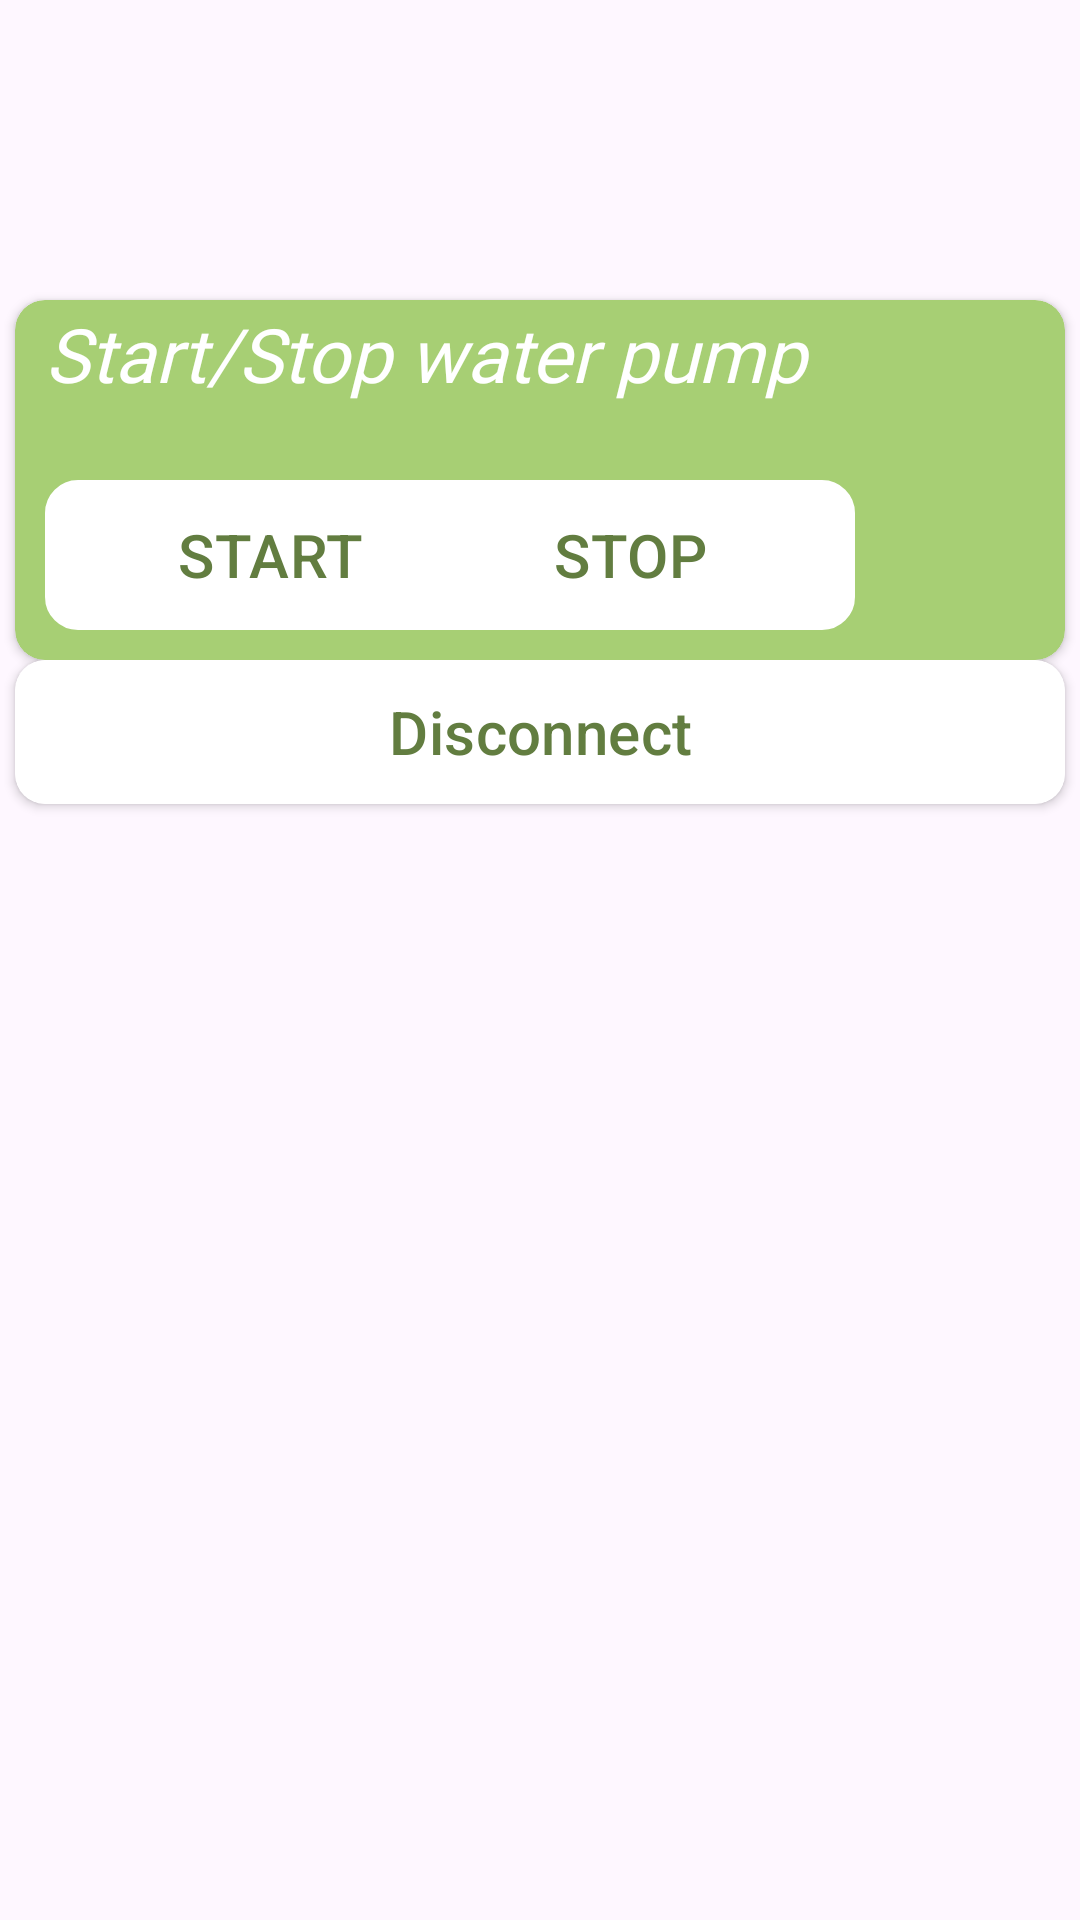

Reconstruct the res/layout file that produces this screen, plus the resources it refers to.
<!-- AndroidManifest.xml: application theme Theme.PetSystem -->
<!-- res/layout/main_content_water.xml -->
<?xml version="1.0" encoding="utf-8"?>
<RelativeLayout xmlns:android="http://schemas.android.com/apk/res/android"
    xmlns:app="http://schemas.android.com/apk/res-auto"
    xmlns:tools="http://schemas.android.com/tools"
    android:layout_width="match_parent"
    android:layout_height="match_parent"
    android:orientation="vertical"
    tools:context=".activities.WaterBowlActivity">

    <androidx.cardview.widget.CardView
        android:id="@+id/pump_card"
        android:layout_gravity="center"
        android:layout_width="match_parent"
        android:layout_height="wrap_content"
        android:layout_marginTop="100dp"
        android:layout_marginStart="5dp"
        android:layout_marginEnd="5dp"
        android:backgroundTint="@color/primaryColor"
        app:cardCornerRadius="10dp">

        <TextView
            android:id="@+id/title_start_stop"
            android:layout_width="match_parent"
            android:layout_height="match_parent"
            android:layout_gravity="start"
            android:layout_marginTop="1dp"
            android:layout_marginStart="10dp"
            android:fontFamily="@font/jura"
            android:text="@string/start_stop"
            android:textColor="@color/white"
            android:textSize="25sp"
            android:textStyle="italic" />

        <Button
            android:id="@+id/start_btn"
            android:layout_width="150dp"
            android:layout_height="50dp"
            android:layout_gravity="start"
            android:layout_marginTop="60dp"
            android:layout_marginBottom="10dp"
            android:layout_marginStart="10dp"
            android:layout_marginEnd="10dp"
            app:backgroundTint="@color/white"
            android:background="@drawable/white_border_shape_button_rounded"
            android:foreground="?attr/selectableItemBackground"
            android:text="@string/start"
            android:textColor="@color/secondaryColor"
            android:textSize="20sp"
            />

        <Button
            android:id="@+id/stop_btn"
            android:layout_width="150dp"
            android:layout_height="50dp"
            android:layout_gravity="end"
            android:layout_marginTop="60dp"
            android:layout_marginBottom="10dp"
            android:layout_marginStart="10dp"
            android:layout_marginEnd="70dp"
            app:backgroundTint="@color/white"
            android:background="@drawable/white_border_shape_button_rounded"
            android:foreground="?attr/selectableItemBackground"
            android:text="@string/stop"
            android:textColor="@color/secondaryColor"
            android:textSize="20sp"
            />
    </androidx.cardview.widget.CardView>

    <androidx.cardview.widget.CardView
        android:id="@+id/disconnect_card"
        android:layout_gravity="center"
        android:layout_below="@+id/pump_card"
        android:layout_width="match_parent"
        android:layout_height="wrap_content"
        android:layout_marginStart="5dp"
        android:layout_marginEnd="5dp"
        android:layout_marginBottom="10dp"
        android:backgroundTint="@color/white"
        app:cardCornerRadius="10dp">

        <Button
            android:id="@+id/disconnect_water_btn"
            android:layout_width="match_parent"
            android:layout_height="match_parent"
            app:backgroundTint="@color/white"
            android:background="@drawable/white_border_shape_button_rounded"
            android:foreground="?attr/selectableItemBackground"
            android:text="@string/disconnect"
            android:textColor="@color/secondaryColor"
            android:textSize="20sp"
            />
    </androidx.cardview.widget.CardView>

</RelativeLayout>
<!-- resources referenced by this layout -->
<resources>
  <color name="primaryColor">#A7CF74</color>
  <color name="secondaryColor">#627d40</color>
  <color name="white">#FFFFFFFF</color>
  <!-- drawable white_border_shape_button_rounded (drawable) -->
  <?xml version="1.0" encoding="utf-8"?>
  <shape xmlns:android="http://schemas.android.com/apk/res/android"
      android:shape="rectangle">
  
      <stroke android:color="@color/secondaryColor"
          android:width="2dp"/>
  
      <solid android:color="@color/white" />
      <corners android:radius="10dp"/>
  
  </shape>
  <string name="disconnect">Disconnect</string>
  <string name="start">START</string>
  <string name="start_stop">Start/Stop water pump</string>
  <string name="stop">STOP</string>
  <style name="Theme.PetSystem" parent="Base.Theme.PetSystem" />
  <style name="Base.Theme.PetSystem" parent="Theme.Material3.DayNight.NoActionBar">
          
          
      </style>
</resources>
